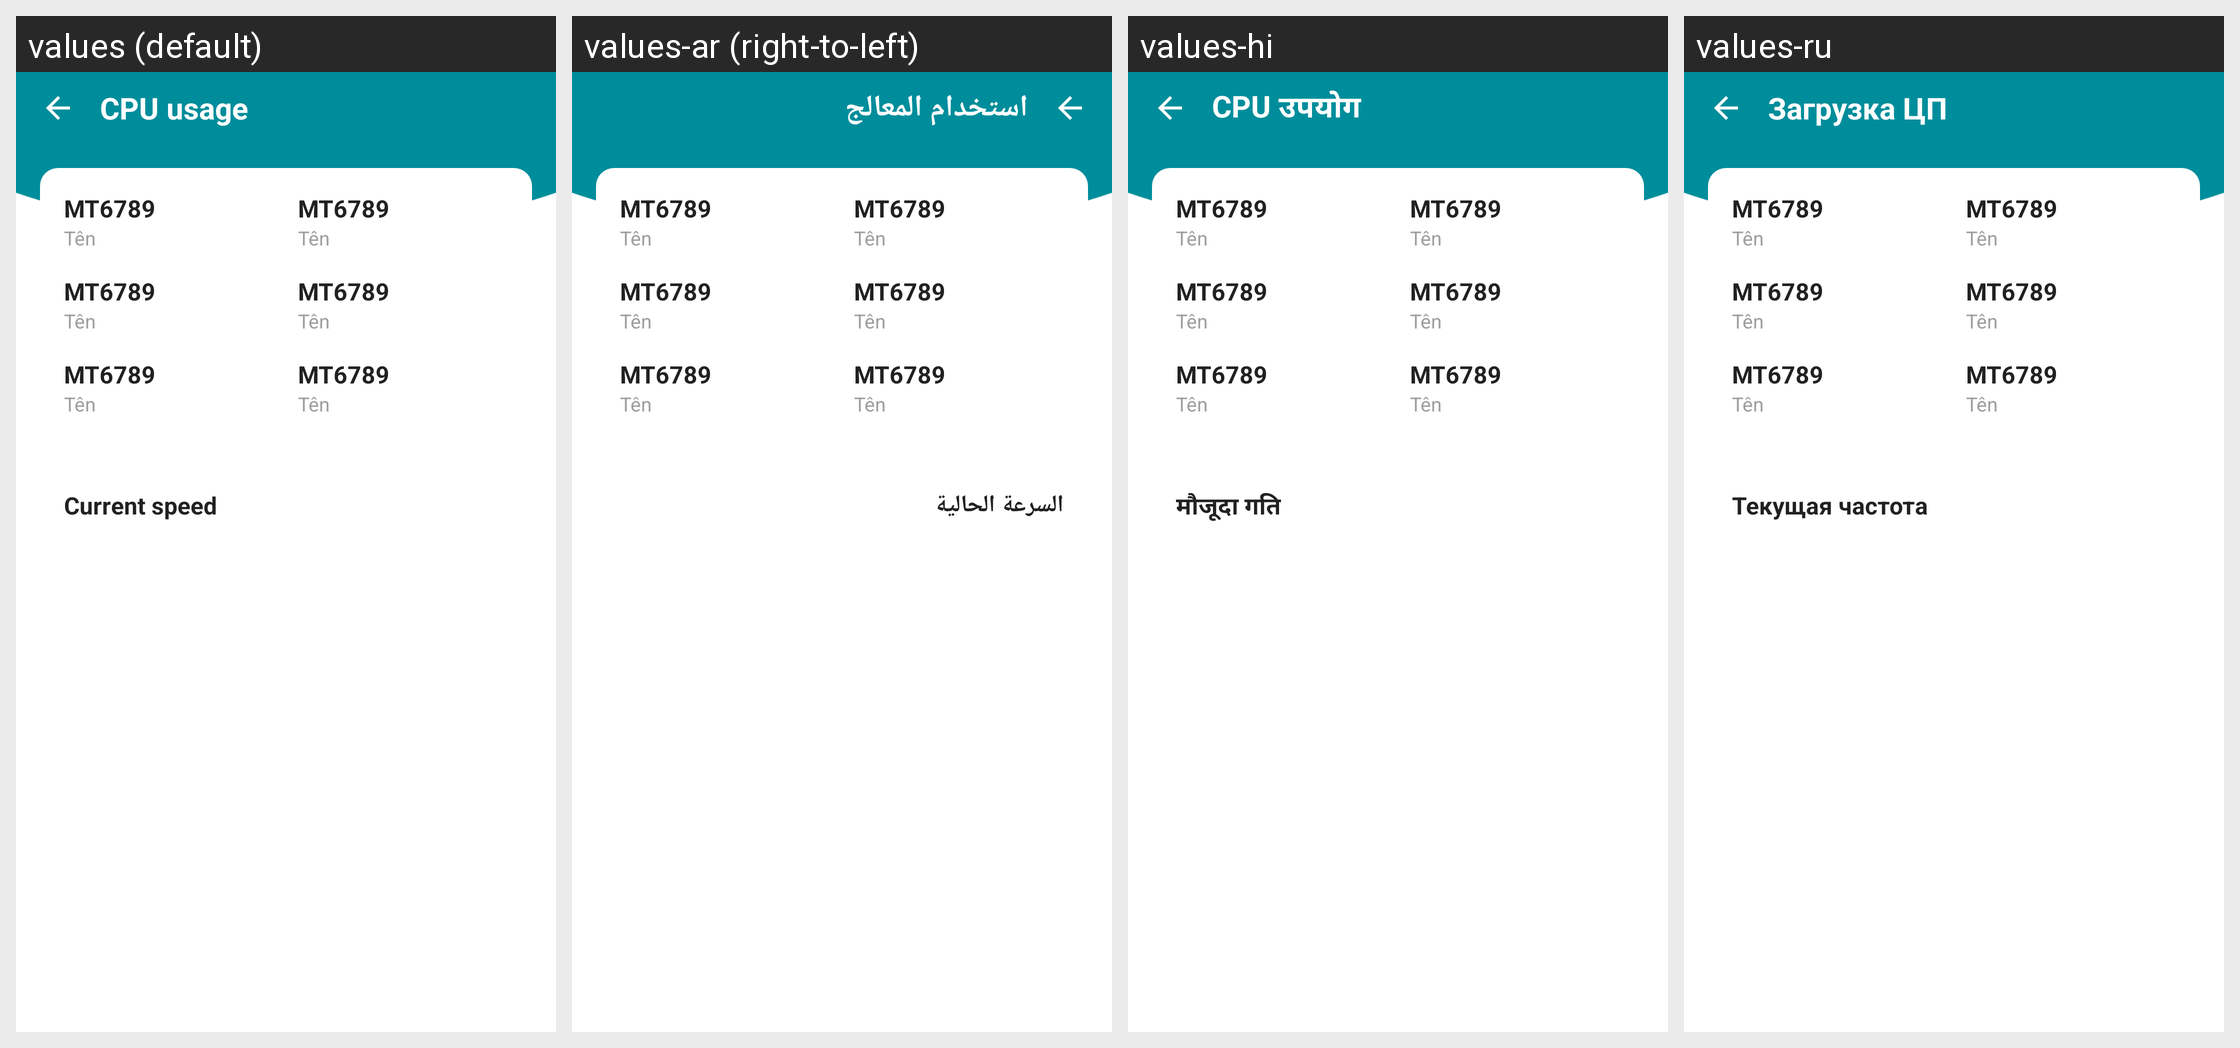

For this localized Android screen grid, give each drawn string resource with its value in every locale shown.
Android screen res/layout/activity_cpu_usage.xml rendered under 4 locales, left to right: values (default), values-ar (right-to-left), values-hi, values-ru. Device: Nexus 5 (rendered at 1080×1920; each locale shown at half size, 540×960, under a caption strip naming it); theme Theme.ChargManagement.
Other locales in the repository, not shown: values-de, values-es, values-fr, values-in, values-ja, values-ko, values-pt-rBR, values-tr, values-vi, values-zh-rCN.
Strings drawn on this screen, with the default value and each locale's value (text and hints the layout hard-codes, and strings that could not be matched under every locale, appear in the picture but are not listed):

cpu_current_clock
  values: Current speed
  values-ar: السرعة الحالية
  values-hi: मौजूदा गति
  values-ru: Текущая частота

tools_cpu_usage
  values: CPU usage
  values-ar: استخدام المعالج
  values-hi: CPU उपयोग
  values-ru: Загрузка ЦП
